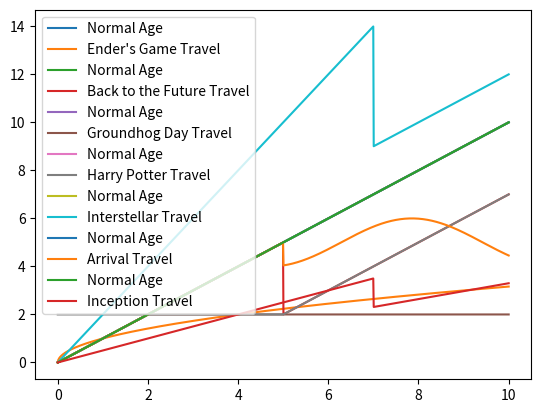

The matplotlib source for this figure:
import matplotlib.pyplot as plt
import numpy as np

# Synthetic data
time = np.linspace(0, 10, 1000)
normal_age = time


class TimeTravel:
    def __init__(self, time):
        self.time = time
        self.normal_age = time

    def plot(self, travel_age, label):
        plt.plot(self.time, self.normal_age, label="Normal Age")
        plt.plot(self.time, travel_age, label=label + " Travel")
        plt.legend()
        plt.show()

    def EndersGame(self):
        travel_age = np.sqrt(self.time)
        self.plot(travel_age, "Ender's Game")

    def BackToFuture(self):
        travel_age = np.piecewise(self.time, [self.time < 5, self.time >= 5], [lambda time: time, lambda time: time - 3])
        self.plot(travel_age, "Back to the Future")

    def GroundhogDay(self):
        travel_age = np.piecewise(self.time, [self.time < 2, self.time >= 2], [lambda time: time, lambda time: 2])
        self.plot(travel_age, "Groundhog Day")

    def HarryPotter(self):
        travel_age = np.piecewise(self.time, [self.time < 2, self.time < 5, self.time >= 5],
                                  [lambda time: time, lambda time: 2, lambda time: time - 3])
        self.plot(travel_age, "Harry Potter")

    def Interstellar(self):
        travel_age = np.piecewise(self.time, [self.time < 5, self.time < 7, self.time >= 7],
                                  [lambda time: time, lambda time: time*2, lambda time: time + 2])
        self.plot(travel_age, "Interstellar")

    def Arrival(self):
        travel_age = np.piecewise(self.time, [self.time < 5, self.time >= 5],
                                  [lambda time: time, lambda time: 5 + np.sin(time)])
        self.plot(travel_age, "Arrival")

    def Inception(self):
        travel_age = np.piecewise(self.time, [self.time < 3, self.time < 7, self.time >= 7],
                                  [lambda time: time, lambda time: time*0.5, lambda time: time*0.33])
        self.plot(travel_age, "Inception")



time_travel = TimeTravel(time)

time_travel.EndersGame()
time_travel.BackToFuture()
time_travel.GroundhogDay()
time_travel.HarryPotter()
time_travel.Interstellar()
time_travel.Arrival()
time_travel.Inception()
